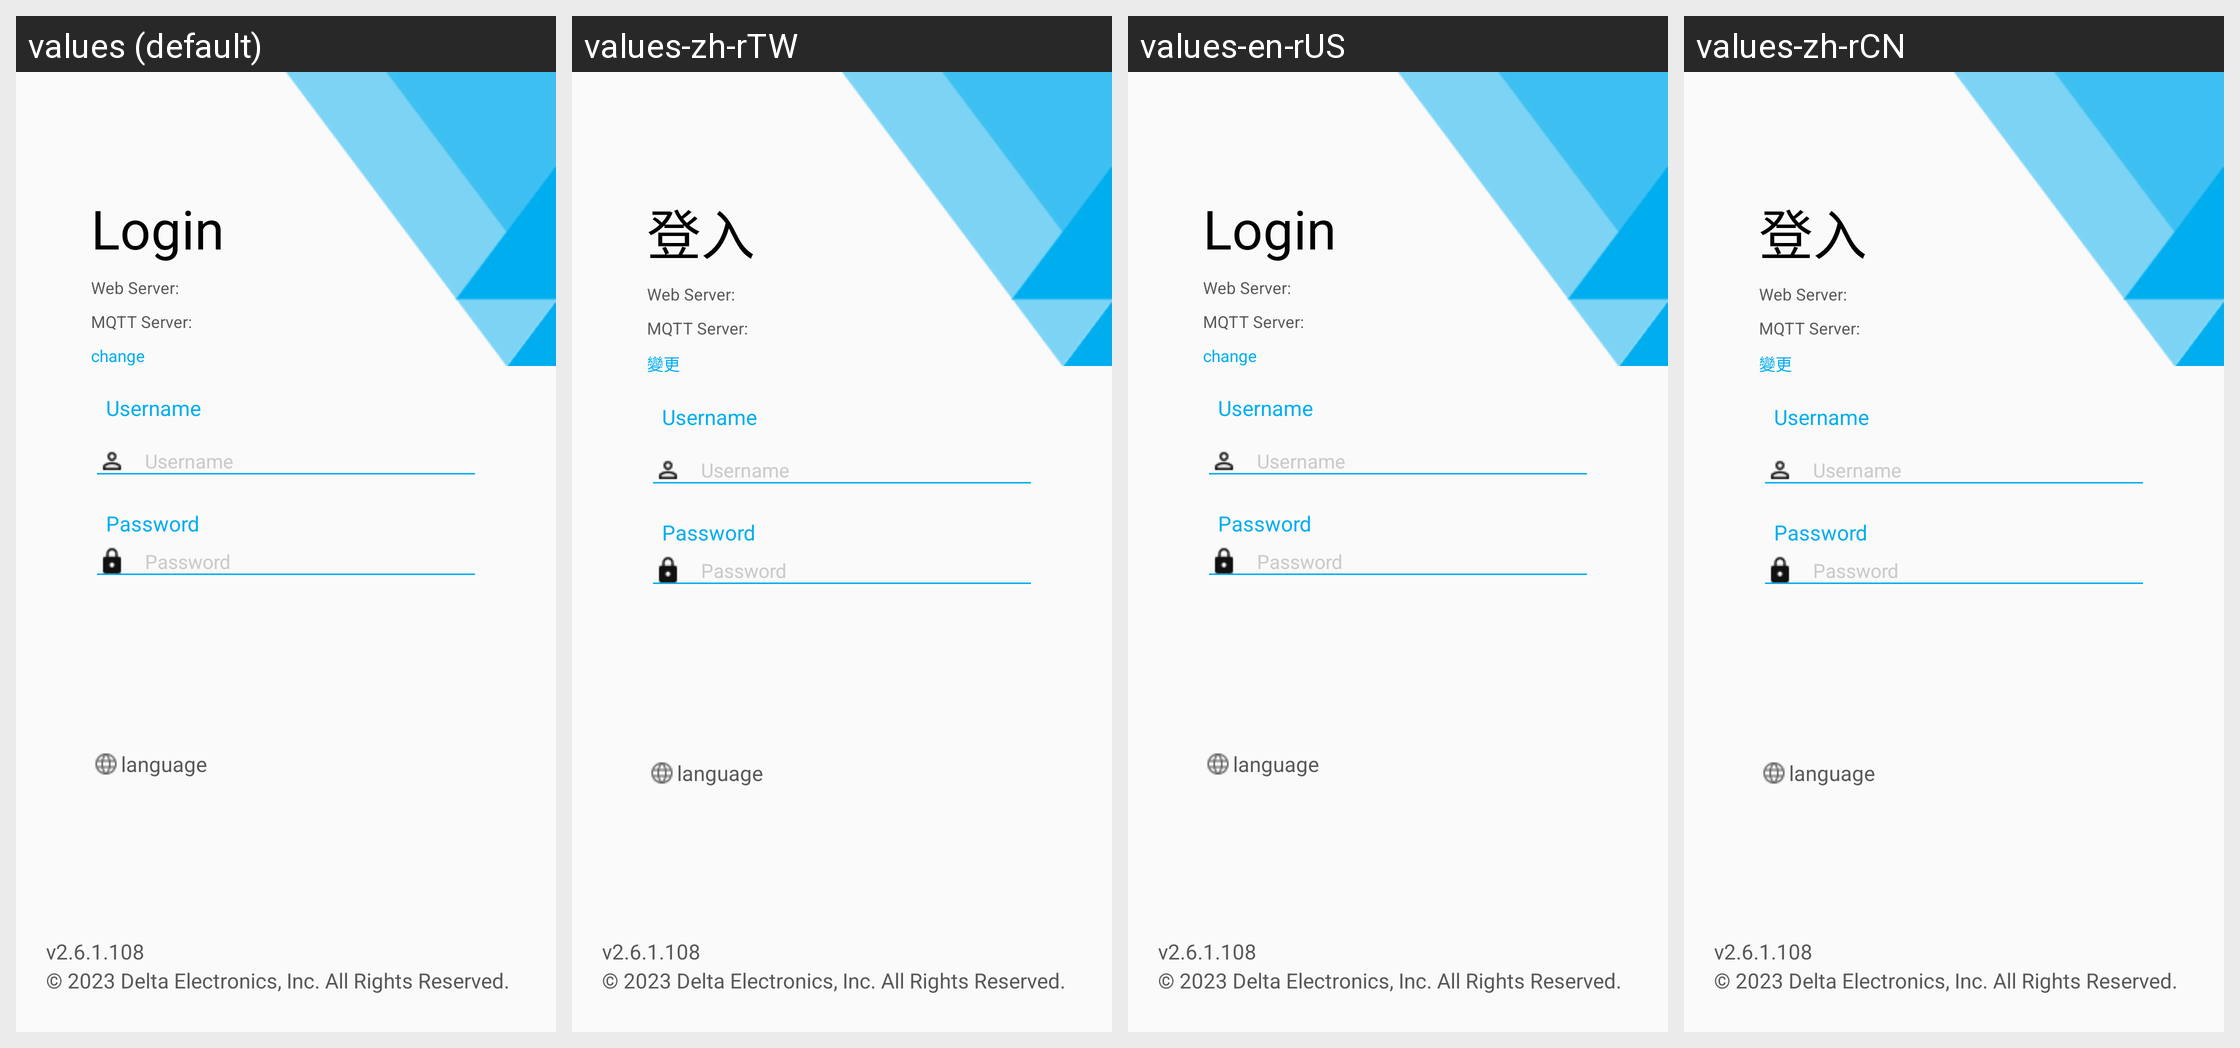

This grid shows one Android layout under several languages. Give, for every string resource on the screen, its name, the default text and each shown locale's text.
Android screen res/layout/activity_login.xml rendered under 4 locales, left to right: values (default), values-zh-rTW, values-en-rUS, values-zh-rCN. Device: Nexus 5 (rendered at 1080×1920; each locale shown at half size, 540×960, under a caption strip naming it); theme AppTheme.
Strings drawn on this screen, with the default value and each locale's value (text and hints the layout hard-codes appear in the picture but are not listed):

copyright_statement
  values: v2.6.1.108
      © 2023 Delta Electronics, Inc. All Rights Reserved.
  values-zh-rTW: v2.6.1.108
      © 2023 Delta Electronics, Inc. All Rights Reserved.  [not translated; the default value is used]
  values-en-rUS: v2.6.1.108
      © 2023 Delta Electronics, Inc. All Rights Reserved.  [not translated; the default value is used]
  values-zh-rCN: v2.6.1.108
      © 2023 Delta Electronics, Inc. All Rights Reserved.  [not translated; the default value is used]

login
  values: Login
  values-zh-rTW: 登入
  values-en-rUS: Login
  values-zh-rCN: 登入

login_web_server
  values: Web Server:
  values-zh-rTW: Web Server:  [not translated; the default value is used]
  values-en-rUS: Web Server:  [not translated; the default value is used]
  values-zh-rCN: Web Server:  [not translated; the default value is used]

login_mqtt_server
  values: MQTT Server:
  values-zh-rTW: MQTT Server:  [not translated; the default value is used]
  values-en-rUS: MQTT Server:  [not translated; the default value is used]
  values-zh-rCN: MQTT Server:  [not translated; the default value is used]

change
  values: change
  values-zh-rTW: 變更
  values-en-rUS: change
  values-zh-rCN: 變更

login_username_title
  values: Username
  values-zh-rTW: Username  [not translated; the default value is used]
  values-en-rUS: Username  [not translated; the default value is used]
  values-zh-rCN: Username  [not translated; the default value is used]

login_username_hint
  values: Username
  values-zh-rTW: Username  [not translated; the default value is used]
  values-en-rUS: Username  [not translated; the default value is used]
  values-zh-rCN: Username  [not translated; the default value is used]

login_password_title
  values: Password
  values-zh-rTW: Password  [not translated; the default value is used]
  values-en-rUS: Password  [not translated; the default value is used]
  values-zh-rCN: Password  [not translated; the default value is used]

login_password_hint
  values: Password
  values-zh-rTW: Password  [not translated; the default value is used]
  values-en-rUS: Password  [not translated; the default value is used]
  values-zh-rCN: Password  [not translated; the default value is used]
